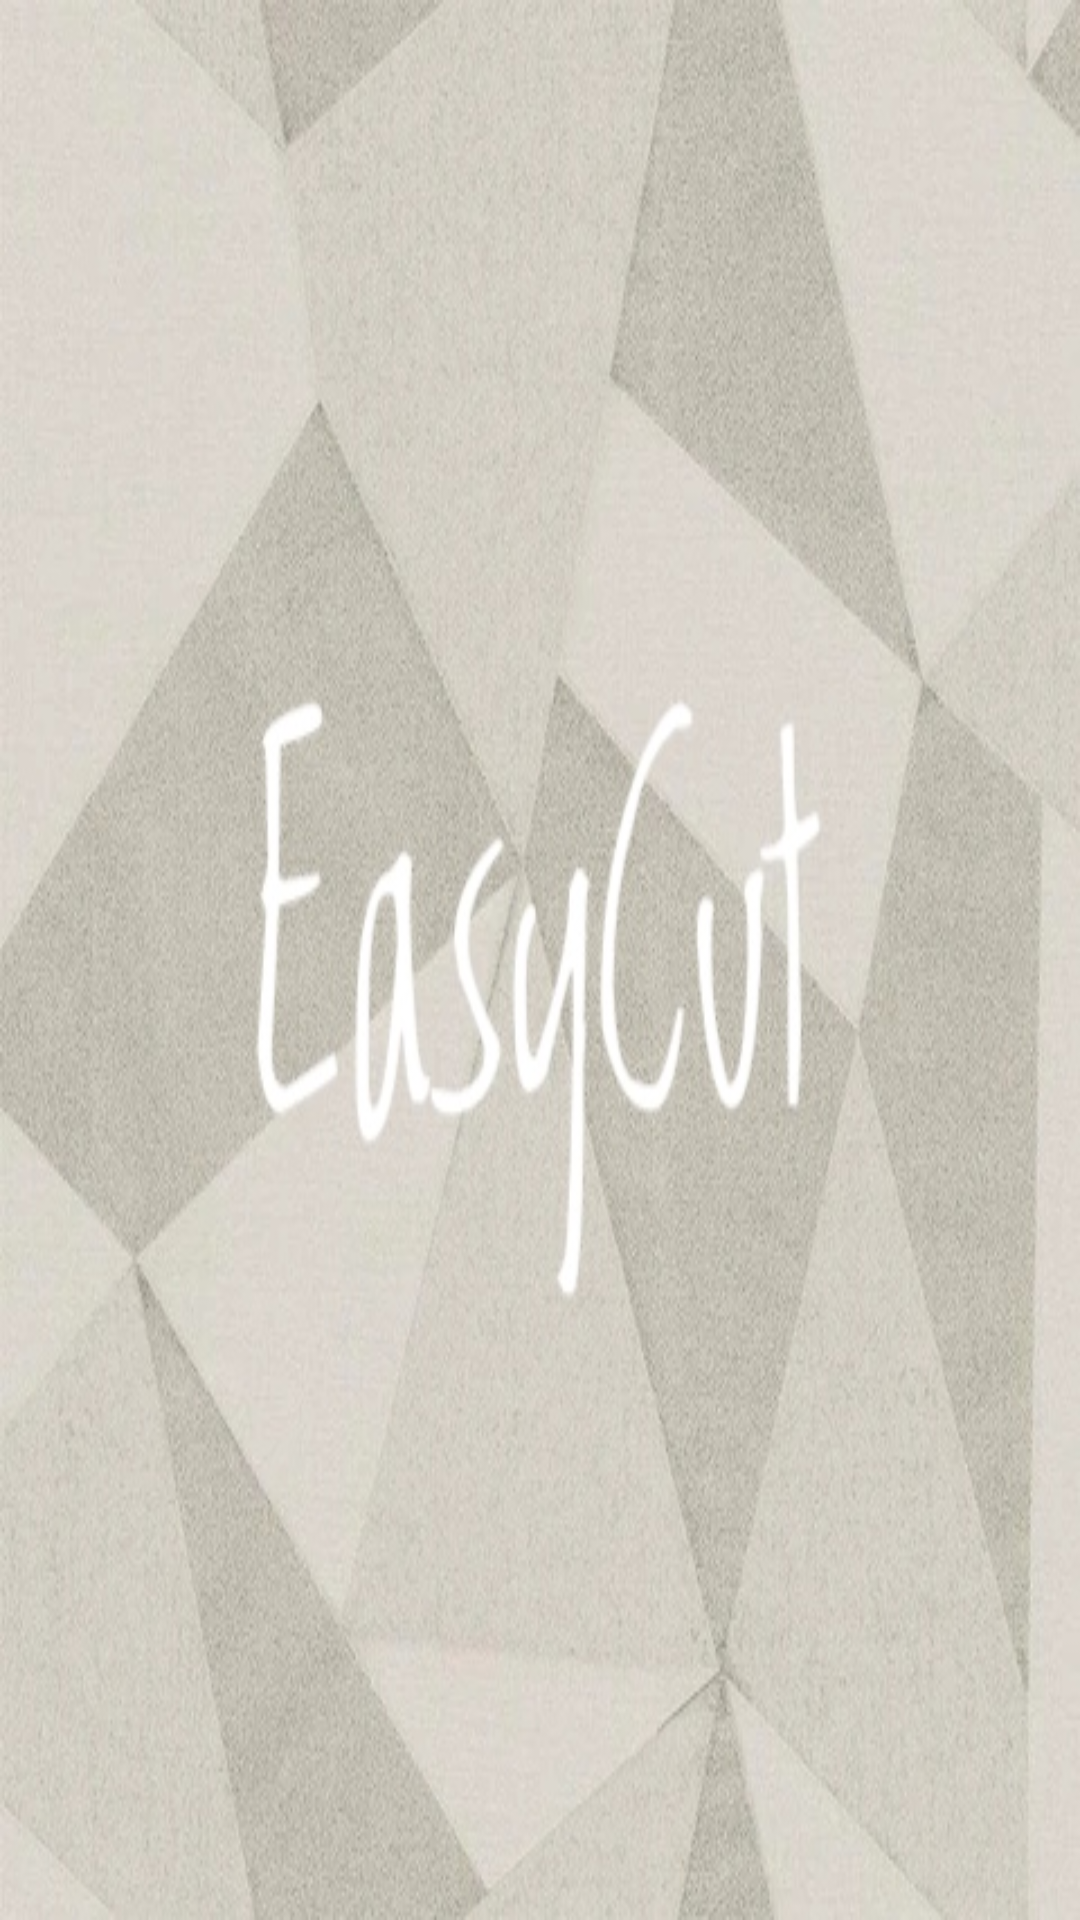

Produce the Android XML layout that renders to this screen, including the resource entries it uses.
<!-- AndroidManifest.xml: application theme Theme.EasyCut -->
<!-- res/layout/activity_my_appointment.xml -->
<?xml version="1.0" encoding="utf-8"?>
<androidx.constraintlayout.widget.ConstraintLayout xmlns:android="http://schemas.android.com/apk/res/android"
    xmlns:app="http://schemas.android.com/apk/res-auto"
    xmlns:tools="http://schemas.android.com/tools"
    android:layout_width="match_parent"
    android:layout_height="match_parent"
    tools:context=".myAppointmentActivity"
    android:background="@drawable/splashbackground">

    <androidx.recyclerview.widget.RecyclerView
        android:id="@+id/normal_rec"
        android:layout_width="405dp"
        android:layout_height="668dp"
        android:layout_marginStart="1dp"
        android:layout_marginLeft="1dp"
        android:layout_marginTop="2dp"
        android:layout_marginEnd="1dp"
        android:layout_marginRight="1dp"
        android:layout_marginBottom="1dp"
        app:layout_constraintBottom_toBottomOf="parent"
        app:layout_constraintEnd_toEndOf="parent"
        app:layout_constraintStart_toStartOf="parent"
        app:layout_constraintTop_toBottomOf="@+id/txtTitleMyApp"
        tools:ignore="MissingConstraints" />

    <TextView
        android:id="@+id/txtTitleMyApp"
        android:layout_width="305dp"
        android:layout_height="57dp"
        android:layout_marginStart="16dp"
        android:layout_marginLeft="16dp"
        android:layout_marginTop="5dp"
        android:layout_marginEnd="16dp"
        android:layout_marginRight="16dp"
        android:layout_marginBottom="5dp"
        android:gravity="center"
        android:text="@string/my_appointment"
        android:textSize="24sp"
        android:textStyle="bold"
        app:layout_constraintBottom_toTopOf="@+id/normal_rec"
        app:layout_constraintEnd_toEndOf="parent"
        app:layout_constraintStart_toStartOf="parent"
        app:layout_constraintTop_toTopOf="parent" />

    


















































</androidx.constraintlayout.widget.ConstraintLayout>
<!-- resources referenced by this layout -->
<resources>
  <!-- drawable splashbackground: jpg bitmap (drawable-v24, 94269 bytes) -->
  <string name="home">home</string>
  <string name="my_appointment">My Appointments</string>
  <style name="Theme.EasyCut" parent="Theme.MaterialComponents.DayNight.DarkActionBar">
          
          <item name="colorPrimary">@color/purple_500</item>
          <item name="colorPrimaryVariant">@color/purple_700</item>
          <item name="colorOnPrimary">@color/white</item>
          
          <item name="colorSecondary">@color/teal_200</item>
          <item name="colorSecondaryVariant">@color/teal_700</item>
          <item name="colorOnSecondary">@color/black</item>
          
          <item name="android:statusBarColor" tools:targetApi="l">?attr/colorPrimaryVariant</item>
          
      </style>
  <color name="purple_500">#FF6200EE</color>
  <color name="purple_700">#FF3700B3</color>
  <color name="white">#FFFFFFFF</color>
  <color name="teal_200">#FF03DAC5</color>
  <color name="teal_700">#FF018786</color>
  <color name="black">#FF000000</color>
</resources>
